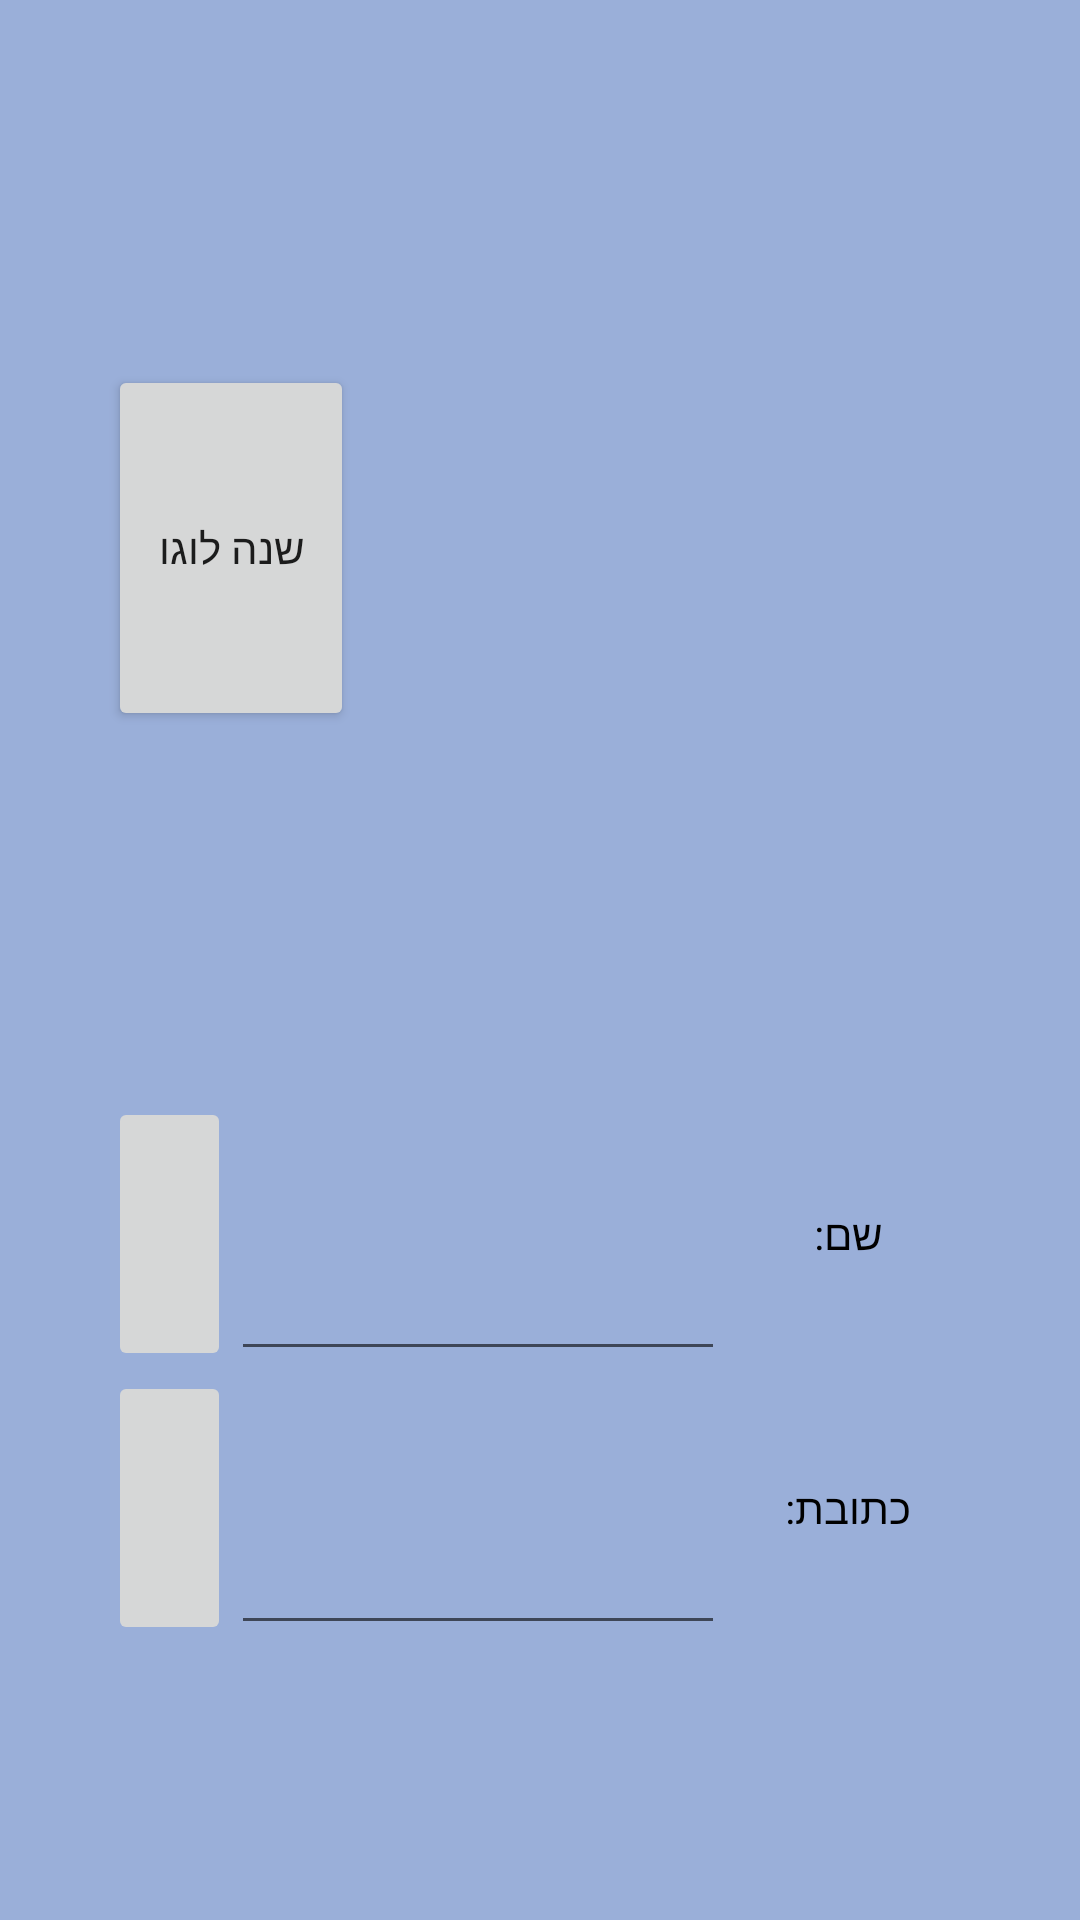

Layout XML and referenced resources for this Android screen:
<!-- AndroidManifest.xml: application theme Theme.Final_project_app -->
<!-- res/layout/fragment_fragment1.xml -->
<?xml version="1.0" encoding="utf-8"?>
<FrameLayout xmlns:android="http://schemas.android.com/apk/res/android"
    xmlns:app="http://schemas.android.com/apk/res-auto"
    xmlns:tools="http://schemas.android.com/tools"
    android:layout_width="match_parent"
    android:layout_height="match_parent"
    tools:context=".fragment1">

    
    <LinearLayout
        android:layout_width="match_parent"
        android:layout_height="match_parent"
        android:background="#9AAFD9"
        android:orientation="horizontal">

        <Space
            android:layout_width="0dp"
            android:layout_height="match_parent"
            android:layout_weight="1" />

        <LinearLayout
            android:layout_width="0dp"
            android:layout_height="match_parent"
            android:layout_weight="8"
            android:orientation="vertical">


            <LinearLayout
                android:layout_width="match_parent"
                android:layout_height="0dp"
                android:layout_weight="4"
                android:orientation="horizontal">

                <LinearLayout
                    android:layout_width="0dp"
                    android:layout_height="match_parent"
                    android:layout_weight="2"
                    android:orientation="vertical">

                    <Space
                        android:layout_width="match_parent"
                        android:layout_height="0dp"
                        android:layout_weight="1" />

                    <Button
                        android:id="@+id/change_logoB"
                        android:layout_width="match_parent"
                        android:layout_height="0dp"
                        android:layout_weight="1"
                        android:text="שנה לוגו" />

                    <Space
                        android:layout_width="match_parent"
                        android:layout_height="0dp"
                        android:layout_weight="1" />
                </LinearLayout>

                <Space
                    android:layout_width="0dp"
                    android:layout_height="match_parent"
                    android:layout_weight="1" />

                <ImageView
                    android:id="@+id/logo_display"
                    android:layout_width="0dp"
                    android:layout_height="match_parent"
                    android:layout_weight="4"
                    tools:src="@tools:sample/avatars" />

            </LinearLayout>

            <LinearLayout
                android:layout_width="match_parent"
                android:layout_height="0dp"
                android:layout_weight="1"
                android:orientation="horizontal">


                <ImageButton
                    android:id="@+id/imageButton_edit1"
                    android:layout_width="0dp"
                    android:layout_height="match_parent"
                    android:layout_weight="1"
                    android:src="@drawable/ic_baseline_edit"
                    tools:ignore="OnClick" />

                <EditText
                    android:id="@+id/editTextTextPersonName_name"
                    android:layout_width="0dp"
                    android:layout_height="match_parent"
                    android:layout_weight="4"
                    android:ems="10"
                    android:inputType="textPersonName" />

                <TextView
                    android:id="@+id/textViewName"
                    android:layout_width="0dp"
                    android:layout_height="match_parent"
                    android:layout_weight="2"
                    android:gravity="center"
                    android:text="שם:"
                    android:textColor="#000000"
                    android:textSize="14sp" />

            </LinearLayout>

            <LinearLayout
                android:layout_width="match_parent"
                android:layout_height="0dp"
                android:layout_weight="1"
                android:orientation="horizontal">


                <ImageButton
                    android:id="@+id/imageButton_edit2"
                    android:layout_width="0dp"
                    android:layout_height="match_parent"
                    android:layout_weight="1"
                    android:src="@drawable/ic_baseline_edit" />

                <EditText
                    android:id="@+id/edit_address"
                    android:layout_width="0dp"
                    android:layout_height="match_parent"
                    android:layout_weight="4"
                    android:ems="10"
                    android:inputType="textPersonName" />

                <TextView
                    android:id="@+id/textViewAddress"
                    android:layout_width="0dp"
                    android:layout_height="match_parent"
                    android:layout_weight="2"
                    android:gravity="center"
                    android:text="כתובת:"
                    android:textColor="#000000"
                    android:textSize="14sp" />

            </LinearLayout>

            <Space
                android:layout_width="match_parent"
                android:layout_height="0dp"

                android:layout_weight="1" />


        </LinearLayout>


        <Space
            android:layout_width="0dp"
            android:layout_height="match_parent"
            android:layout_weight="1" />
    </LinearLayout>

</FrameLayout>
<!-- resources referenced by this layout -->
<resources>
  <style name="Theme.Final_project_app" parent="Theme.MaterialComponents.DayNight.DarkActionBar">
          
          <item name="colorPrimary">@color/purple_500</item>
          <item name="colorPrimaryVariant">@color/purple_700</item>
          <item name="colorOnPrimary">@color/white</item>
          
          <item name="colorSecondary">@color/teal_200</item>
          <item name="colorSecondaryVariant">@color/teal_700</item>
          <item name="colorOnSecondary">@color/black</item>
          
          <item name="android:statusBarColor" tools:targetApi="l">?attr/colorPrimaryVariant</item>
          
      </style>
  <!-- not gathered from this repository: default colours our renderer supplied (Android Studio template values) -->
  <color name="purple_500">#FF6200EE</color>
  <color name="purple_700">#FF3700B3</color>
  <color name="teal_200">#FF03DAC5</color>
  <color name="teal_700">#FF018786</color>
  <color name="black">#FF000000</color>
  <color name="white">#FFFFFFFF</color>
</resources>
